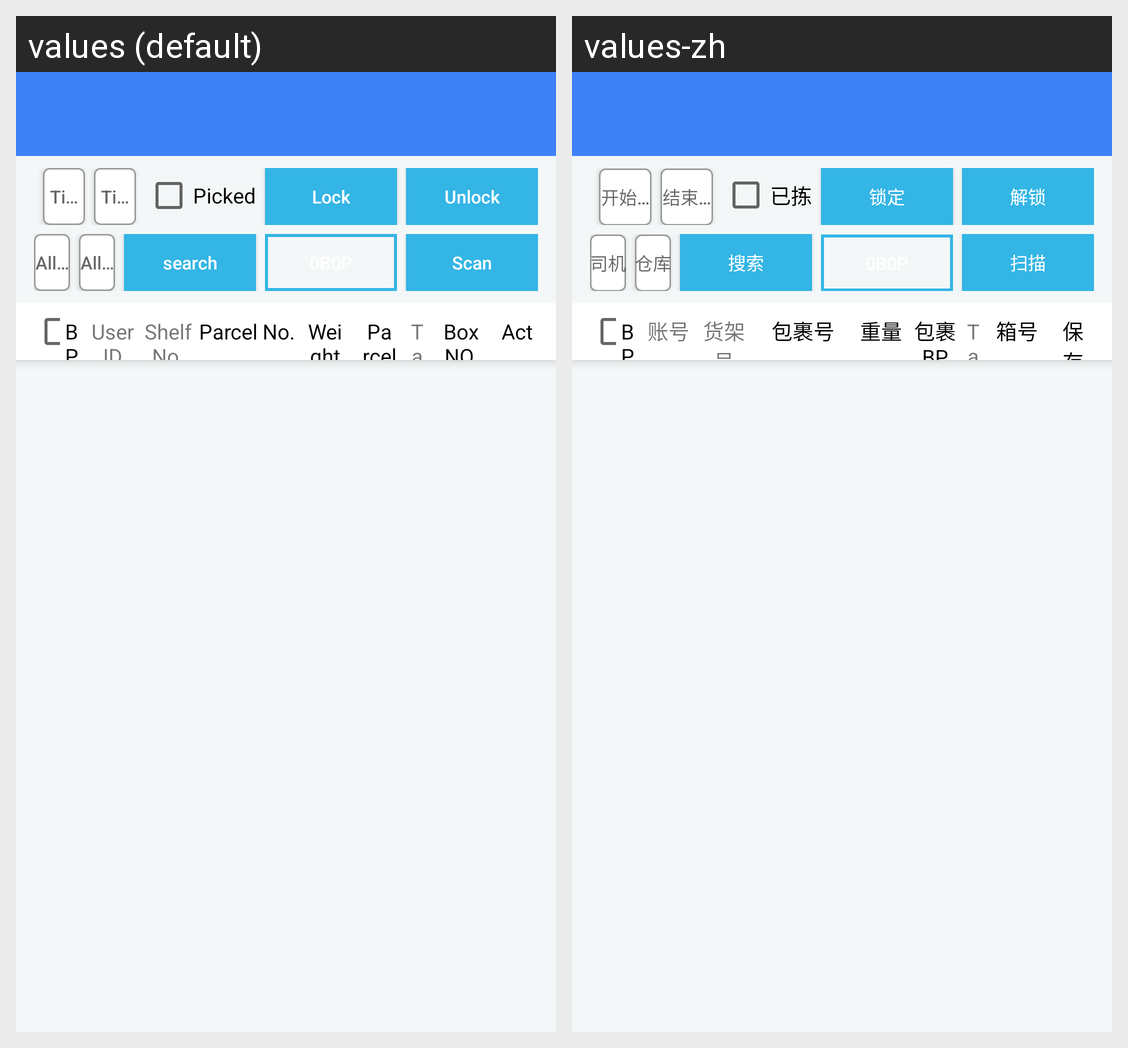

Here is an Android app screen in its default locale and in the app's own translations. Write out the translated-string differences for the strings that appear on this screen.
Android screen res/layout/activity_layout_picking_nh.xml rendered under 2 locales, left to right: values (default), values-zh. Device: Nexus 5 (rendered at 1080×1920; each locale shown at half size, 540×960, under a caption strip naming it); theme AppTheme.
Strings drawn on this screen, with the default value and each locale's value (text and hints the layout hard-codes, and strings that could not be matched under every locale, appear in the picture but are not listed):

time_start
  values: Time start
  values-zh: 开始时间

time_end
  values: Time end
  values-zh: 结束时间

picked
  values: Picked
  values-zh: 已拣

lock
  values: Lock
  values-zh: 锁定

unlock
  values: Unlock
  values-zh: 解锁

all_driver
  values: All Driver
  values-zh: 司机

all_warehouses
  values: All warehouses
  values-zh: 仓库

search
  values: search
  values-zh: 搜索

scan
  values: Scan
  values-zh: 扫描

bp
  values: BP
  values-zh: BP

prompt_user_id
  values: User ID
  values-zh: 账号

shelf_no
  values: Shelf No.
  values-zh: 货架号

parcel_no
  values: Parcel No.
  values-zh: 包裹号

weight
  values: Weight
  values-zh: 重量

parcel_bp
  values: Parcel BP
  values-zh: 包裹BP

box_no
  values: Box NO.
  values-zh: 箱号

act
  values: Act.
  values-zh: 保存
